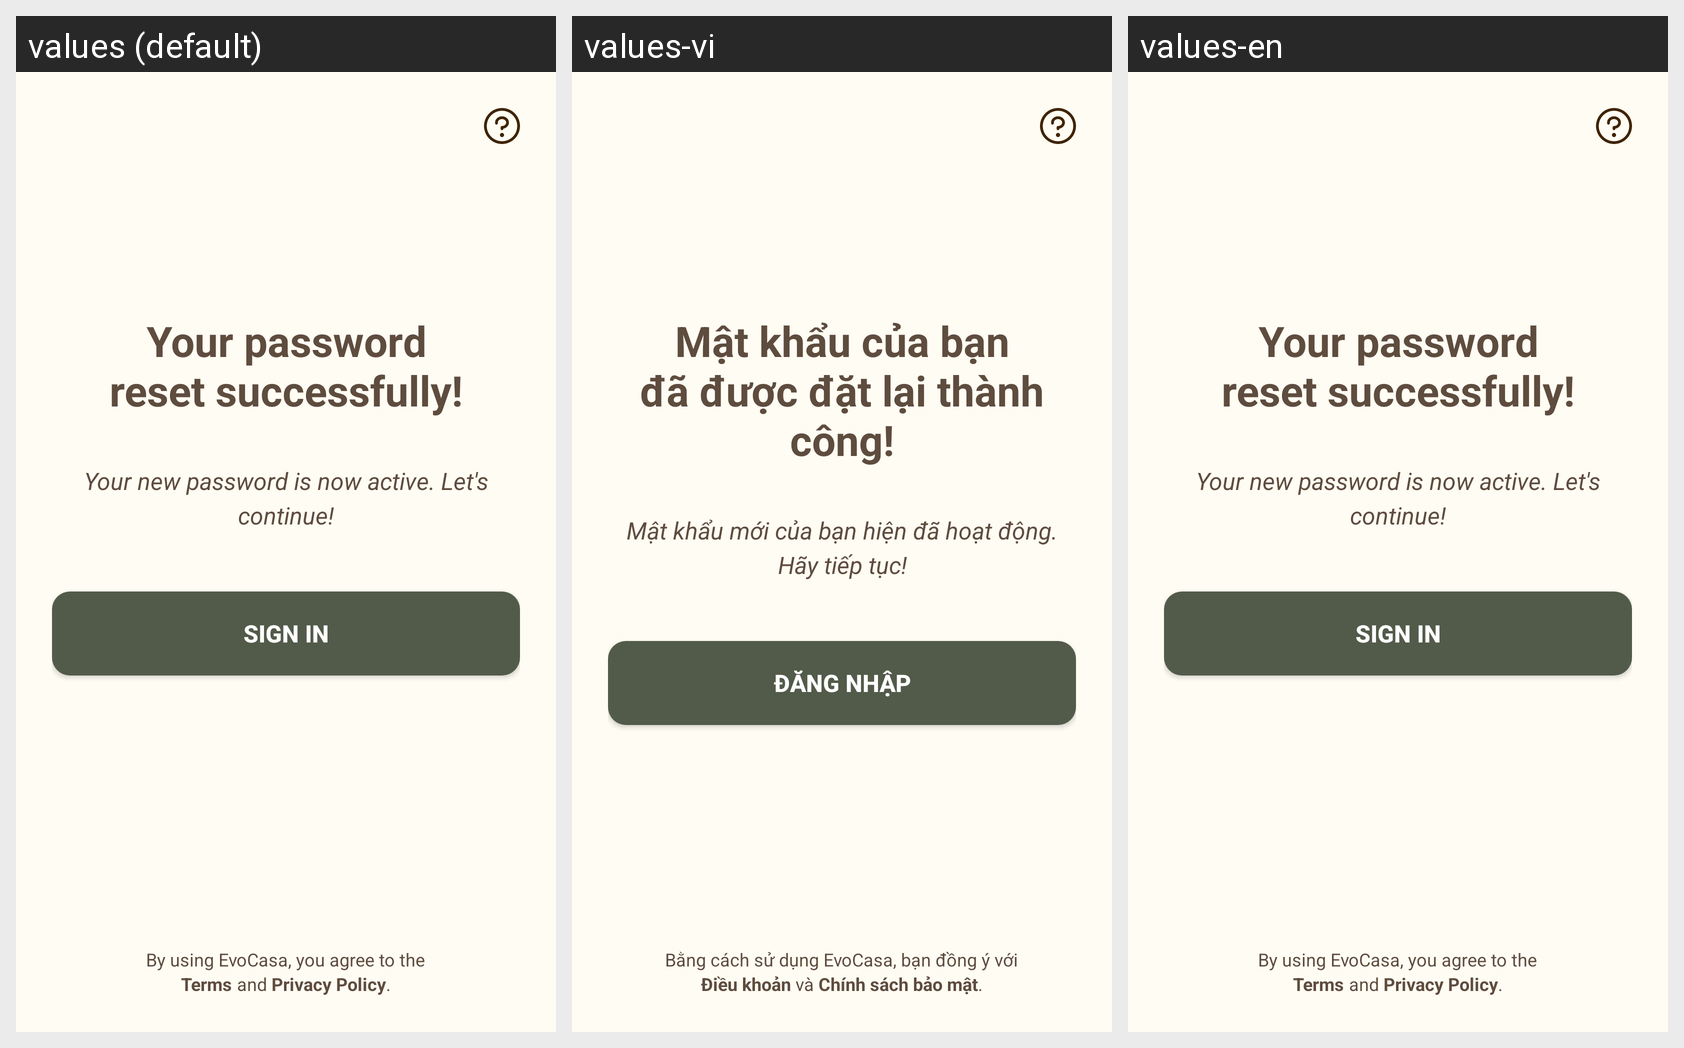

The Android screen above is rendered under several locales of the same app. Produce the string resources it draws, with the default and per-locale values.
Android screen res/layout/fragment_forgot4.xml rendered under 3 locales, left to right: values (default), values-vi, values-en. Device: Nexus 5 (rendered at 1080×1920; each locale shown at half size, 540×960, under a caption strip naming it); theme Theme.EvoCasa.
Strings drawn on this screen, with the default value and each locale's value (text and hints the layout hard-codes, and strings that could not be matched under every locale, appear in the picture but are not listed):

title_reset_success
  values: Your password
      reset successfully!
  values-vi: Mật khẩu của bạn
      đã được đặt lại thành công!
  values-en: Your password
      reset successfully!

title_success_text_reset
  values: Your new password is now active. Let's continue!
  values-vi: Mật khẩu mới của bạn hiện đã hoạt động. Hãy tiếp tục!
  values-en: Your new password is now active. Let's continue!

title_sign_in
  values: SIGN IN
  values-vi: ĐĂNG NHẬP
  values-en: SIGN IN

title_by_using
  values: By using EvoCasa, you agree to the
  values-vi: Bằng cách sử dụng EvoCasa, bạn đồng ý với
  values-en: By using EvoCasa, you agree to the

title_term
  values: Terms
  values-vi: Điều khoản
  values-en: Terms

title_and
  values: and
  values-vi: và
  values-en: and

title_privacy
  values: Privacy Policy
  values-vi: Chính sách bảo mật
  values-en: Privacy Policy

title_dot
  values: .
  values-vi: .
  values-en: .
